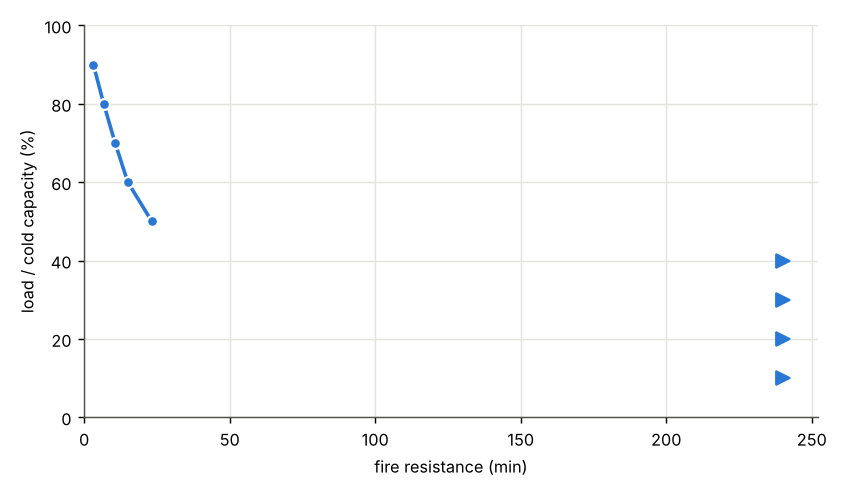

The file beside this chart, header and first rows:
load / cold capacity (%), load (kN), load (kN/m), fire resistance (min)
10.0, 56.6, 19.25, > 240
20.0, 113.2, 38.51, > 240
30.0, 169.8, 57.76, > 240
40.0, 226.4, 77.02, > 240
50.0, 283.0, 96.27, 23.2
60.0, 339.6, 115.5, 15.0
70.0, 396.3, 134.8, 10.6
80.0, 452.9, 154, 6.7
90.0, 509.5, 173.3, 3.2
